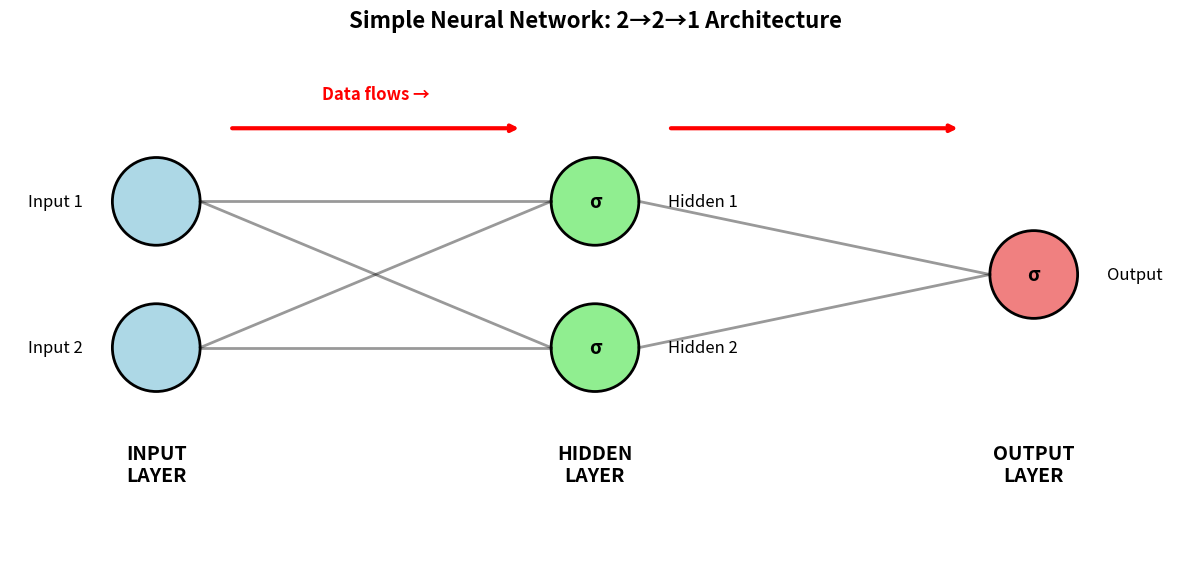

Here is the Python script that generated this plot:
#!/usr/bin/env python3
"""
Simple Neural Network Demo - Beginner Friendly
Shows how data flows through layers step by step
"""

import numpy as np
import matplotlib.pyplot as plt

def sigmoid(x):
    """Simple sigmoid function - converts any number to 0-1 range"""
    return 1 / (1 + np.exp(-x))

class BeginnerNeuralNetwork:
    """A very simple neural network for learning purposes"""
    
    def __init__(self):
        print("🧠 Creating Simple Neural Network")
        print("Architecture: 2 inputs → 2 hidden → 1 output")
        
        # Simple weights (we'll set these manually for clarity)
        self.w_input_hidden = np.array([[0.5, 0.3],    # From input1 to [hidden1, hidden2]
                                       [0.2, 0.8]])    # From input2 to [hidden1, hidden2]
        
        self.w_hidden_output = np.array([[0.6],         # From hidden1 to output
                                        [0.4]])         # From hidden2 to output
        
        print("✅ Network created!")
    
    def forward_pass_explained(self, inputs):
        """Show step-by-step how data flows through the network"""
        print(f"\n🔄 FORWARD PASS with input {inputs}")
        print("=" * 50)
        
        # Step 1: Input Layer (just pass through)
        print(f"📥 INPUT LAYER: {inputs}")
        print("   (No processing - just pass the values forward)")
        
        # Step 2: Input → Hidden Layer
        print(f"\n🔗 INPUT → HIDDEN LAYER:")
        hidden_input = np.dot(inputs, self.w_input_hidden)
        print(f"   Multiply inputs by weights and sum:")
        print(f"   Hidden1 = {inputs[0]}×{self.w_input_hidden[0,0]} + {inputs[1]}×{self.w_input_hidden[1,0]} = {hidden_input[0]:.3f}")
        print(f"   Hidden2 = {inputs[0]}×{self.w_input_hidden[0,1]} + {inputs[1]}×{self.w_input_hidden[1,1]} = {hidden_input[1]:.3f}")
        
        # Apply sigmoid activation
        hidden_output = sigmoid(hidden_input)
        print(f"\n🎯 HIDDEN LAYER ACTIVATION (apply sigmoid):")
        print(f"   Hidden1 output = sigmoid({hidden_input[0]:.3f}) = {hidden_output[0]:.3f}")
        print(f"   Hidden2 output = sigmoid({hidden_input[1]:.3f}) = {hidden_output[1]:.3f}")
        
        # Step 3: Hidden → Output Layer
        print(f"\n🔗 HIDDEN → OUTPUT LAYER:")
        print(f"   The hidden outputs become inputs to output layer:")
        output_input = np.dot(hidden_output, self.w_hidden_output)
        print(f"   Output = {hidden_output[0]:.3f}×{self.w_hidden_output[0,0]} + {hidden_output[1]:.3f}×{self.w_hidden_output[1,0]} = {output_input[0]:.3f}")
        
        # Final activation
        final_output = sigmoid(output_input)
        print(f"\n🎯 OUTPUT LAYER ACTIVATION:")
        print(f"   Final output = sigmoid({output_input[0]:.3f}) = {final_output[0]:.3f}")
        
        print(f"\n🏁 FINAL RESULT: {final_output[0]:.4f}")
        print("=" * 50)
        
        return hidden_output, final_output

def demonstrate_key_concept():
    """Show the key concept: layer outputs become next layer inputs"""
    print("\n" + "="*60)
    print("🎓 KEY CONCEPT: Layer Outputs → Next Layer Inputs")
    print("="*60)
    
    network = BeginnerNeuralNetwork()
    
    # Test different inputs
    test_cases = [
        [1.0, 0.0],
        [0.0, 1.0], 
        [0.5, 0.5],
        [1.0, 1.0]
    ]
    
    for i, test_input in enumerate(test_cases):
        print(f"\n📋 Example {i+1}: Input = {test_input}")
        print("-" * 30)
        
        # Show the flow clearly
        inputs = np.array(test_input)
        
        # Input → Hidden
        hidden_raw = np.dot(inputs, network.w_input_hidden)
        hidden_activated = sigmoid(hidden_raw)
        
        # Hidden → Output  
        output_raw = np.dot(hidden_activated, network.w_hidden_output)
        output_final = sigmoid(output_raw)
        
        print(f"Layer 1 (Input):  {inputs} → (pass through)")
        print(f"Layer 2 (Hidden): {hidden_activated} ← (after processing)")
        print(f"Layer 3 (Output): {output_final} ← (after processing)")
        print(f"")
        print(f"Notice: Hidden layer output {hidden_activated}")
        print(f"        becomes input to output layer!")

def create_simple_visualization():
    """Create a simple network diagram"""
    fig, ax = plt.subplots(1, 1, figsize=(12, 8))
    
    # Network positions
    input_pos = [(0, 2), (0, 1)]
    hidden_pos = [(3, 2), (3, 1)]  
    output_pos = [(6, 1.5)]
    
    # Draw neurons
    for pos in input_pos:
        circle = plt.Circle(pos, 0.3, color='lightblue', ec='black', linewidth=2)
        ax.add_patch(circle)
    
    for pos in hidden_pos:
        circle = plt.Circle(pos, 0.3, color='lightgreen', ec='black', linewidth=2)
        ax.add_patch(circle)
        ax.text(pos[0], pos[1], 'σ', ha='center', va='center', fontsize=14, fontweight='bold')
    
    for pos in output_pos:
        circle = plt.Circle(pos, 0.3, color='lightcoral', ec='black', linewidth=2)
        ax.add_patch(circle)
        ax.text(pos[0], pos[1], 'σ', ha='center', va='center', fontsize=14, fontweight='bold')
    
    # Draw connections
    for i_pos in input_pos:
        for h_pos in hidden_pos:
            ax.plot([i_pos[0]+0.3, h_pos[0]-0.3], [i_pos[1], h_pos[1]], 'k-', alpha=0.4, linewidth=2)
    
    for h_pos in hidden_pos:
        for o_pos in output_pos:
            ax.plot([h_pos[0]+0.3, o_pos[0]-0.3], [h_pos[1], o_pos[1]], 'k-', alpha=0.4, linewidth=2)
    
    # Labels
    ax.text(-0.5, 2, 'Input 1', ha='right', va='center', fontsize=12)
    ax.text(-0.5, 1, 'Input 2', ha='right', va='center', fontsize=12)
    ax.text(3.5, 2, 'Hidden 1', ha='left', va='center', fontsize=12)
    ax.text(3.5, 1, 'Hidden 2', ha='left', va='center', fontsize=12)
    ax.text(6.5, 1.5, 'Output', ha='left', va='center', fontsize=12)
    
    # Layer titles
    ax.text(0, 0.2, 'INPUT\nLAYER', ha='center', va='center', fontsize=14, fontweight='bold')
    ax.text(3, 0.2, 'HIDDEN\nLAYER', ha='center', va='center', fontsize=14, fontweight='bold')
    ax.text(6, 0.2, 'OUTPUT\nLAYER', ha='center', va='center', fontsize=14, fontweight='bold')
    
    # Flow arrows
    ax.annotate('Data flows →', xy=(1.5, 2.7), xytext=(1.5, 2.7), 
                fontsize=12, ha='center', color='red', fontweight='bold')
    ax.annotate('', xy=(2.5, 2.5), xytext=(0.5, 2.5), 
                arrowprops=dict(arrowstyle='->', lw=3, color='red'))
    ax.annotate('', xy=(5.5, 2.5), xytext=(3.5, 2.5), 
                arrowprops=dict(arrowstyle='->', lw=3, color='red'))
    
    ax.set_xlim(-1, 7)
    ax.set_ylim(-0.5, 3)
    ax.set_aspect('equal')
    ax.axis('off')
    ax.set_title('Simple Neural Network: 2→2→1 Architecture', fontsize=16, fontweight='bold', pad=20)
    
    plt.tight_layout()
    plt.show()

if __name__ == "__main__":
    print("🎓 SIMPLE NEURAL NETWORK TUTORIAL")
    print("="*50)
    
    # Create and demonstrate the network
    network = BeginnerNeuralNetwork()
    
    # Show detailed forward pass
    test_input = np.array([1.0, 0.5])
    hidden, output = network.forward_pass_explained(test_input)
    
    # Demonstrate key concept
    demonstrate_key_concept()
    
    # Create visualization
    print("\n📊 Creating network visualization...")
    create_simple_visualization()
    
    print("\n🎯 KEY TAKEAWAYS:")
    print("1. Data flows: Input → Hidden → Output")
    print("2. Each layer's output becomes the next layer's input")
    print("3. Sigmoid function converts numbers to 0-1 range")
    print("4. Weights control how much influence each connection has")
    print("\nNext: Learn how to train the network to make better predictions!")